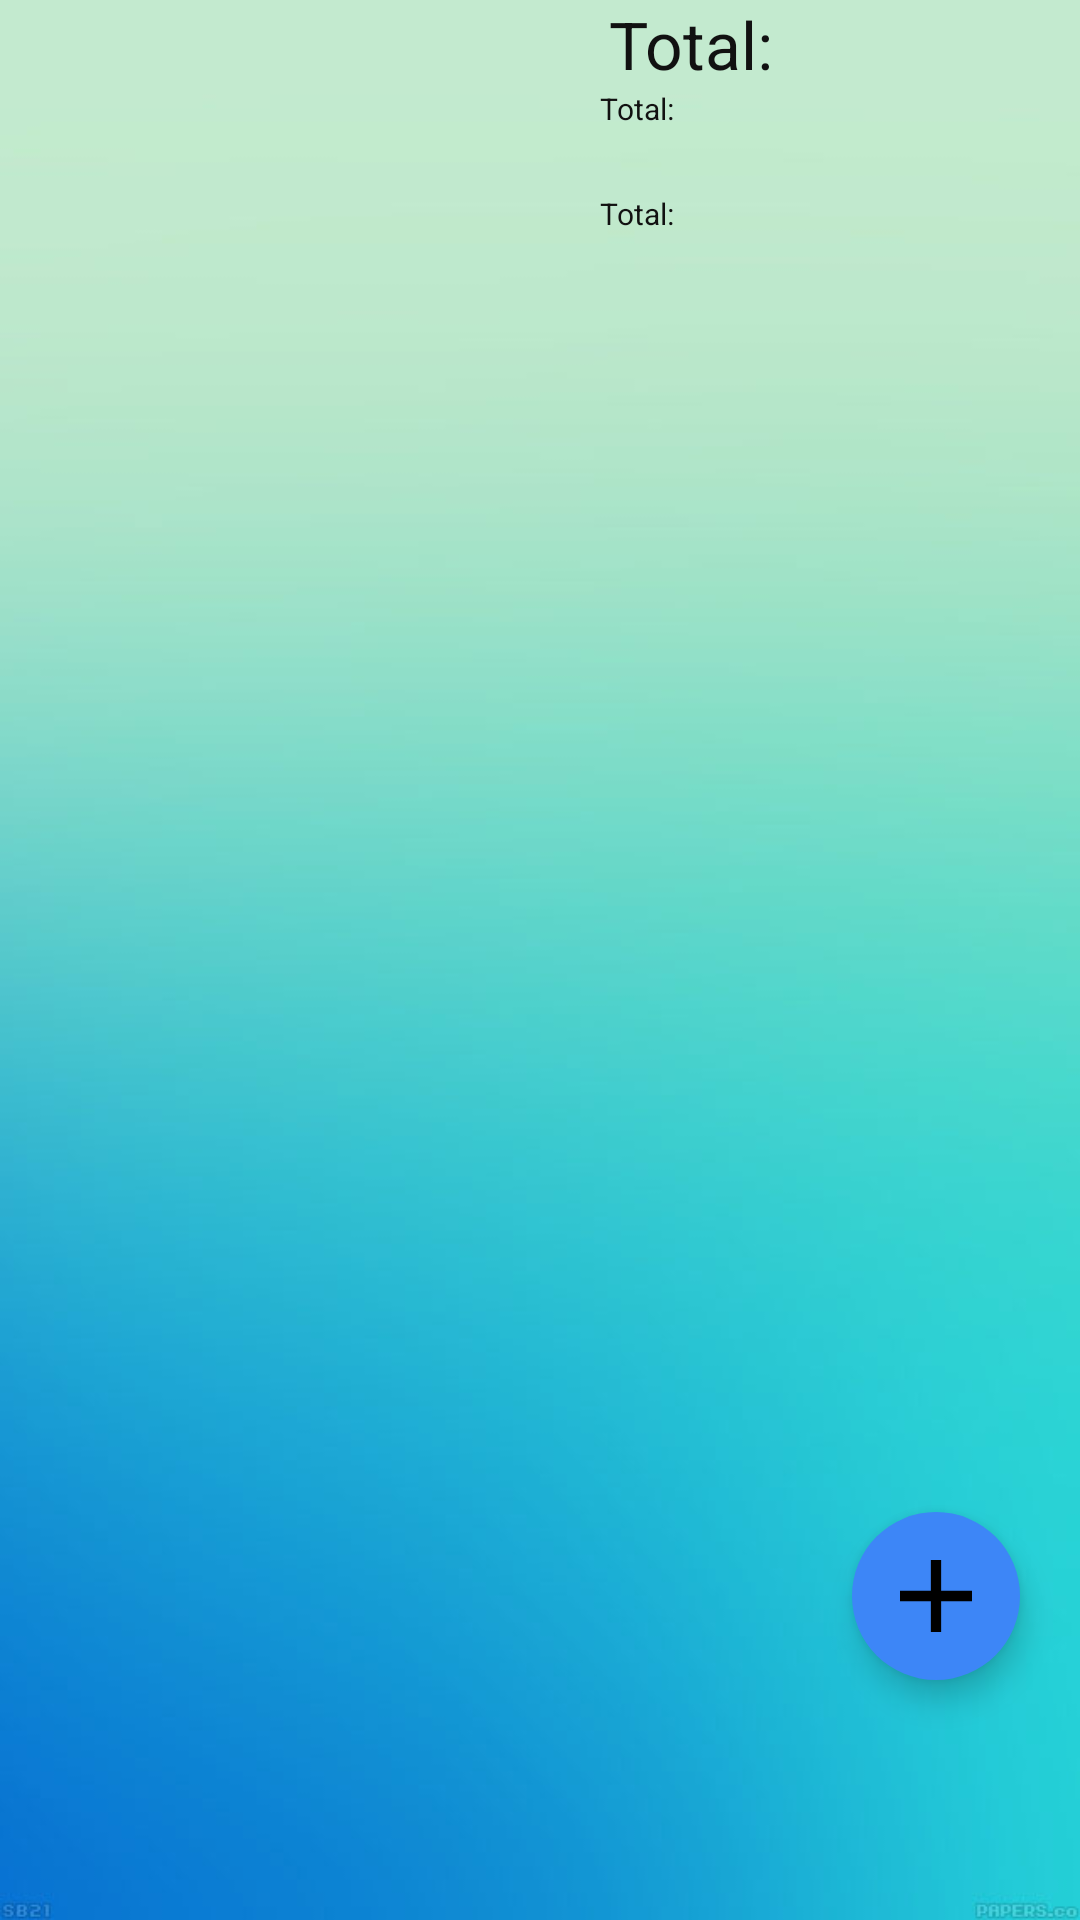

Write the Android layout XML for this screen, with the resource values it uses.
<!-- AndroidManifest.xml: application theme AppTheme -->
<!-- res/layout/dashboard_fragment.xml -->
<?xml version="1.0" encoding="utf-8"?>

<androidx.coordinatorlayout.widget.CoordinatorLayout xmlns:android="http://schemas.android.com/apk/res/android"
    xmlns:tools="http://schemas.android.com/tools"
    android:layout_width="match_parent"
    android:layout_height="match_parent"
    xmlns:app="http://schemas.android.com/apk/res-auto"
    tools:context="com.example.cmoproject.Dashboard.Dashboard"
    android:orientation="horizontal"
    android:background="@drawable/background">

    <RelativeLayout
        android:layout_width="match_parent"
        android:layout_height="match_parent"
        android:layout_marginRight="200dp"
        android:layout_marginTop="30dp"
        >
        <androidx.recyclerview.widget.RecyclerView
            android:layout_width="match_parent"
            android:layout_height="match_parent"
            android:id="@+id/list_recyclerview">


        </androidx.recyclerview.widget.RecyclerView>




    </RelativeLayout>

    <RelativeLayout
        android:layout_width="match_parent"
        android:layout_height="match_parent"
        android:layout_marginLeft="200dp"
        >
        <TextView
            android:id="@+id/total"
            android:layout_width="match_parent"
            android:layout_height="wrap_content"
            android:paddingLeft="3dp"
            android:text="Total:"
            android:textColor="#111111"
            android:textSize="22dp" />
        <TextView
            android:id="@+id/transexpenses"
            android:layout_width="match_parent"
            android:layout_height="wrap_content"
            android:layout_below="@id/total"
            android:text="Total:"
            android:textColor="#111111"
            android:textSize="10dp"
            />

        <TextView
            android:id="@+id/transreveneus"
            android:layout_width="match_parent"
            android:layout_height="wrap_content"
            android:layout_below="@id/total"
            android:layout_marginTop="35dp"
            android:text="Total:"
            android:textColor="#111111"

            android:textSize="10dp" />
    </RelativeLayout>

    <com.google.android.material.floatingactionbutton.FloatingActionButton
        android:id="@+id/floating_action_button"
        android:layout_width="wrap_content"
        android:layout_height="wrap_content"
        android:layout_marginBottom="80dp"
        android:layout_marginRight="20dp"
        android:layout_gravity="bottom|right"
        android:src="@drawable/ic_add_plus_button"
        app:borderWidth="0dp"
        app:backgroundTint="@color/colorPrimaryDark"
        />

</androidx.coordinatorlayout.widget.CoordinatorLayout>
<!-- resources referenced by this layout -->
<resources>
  <color name="colorPrimaryDark">#3D86F7</color>
  <!-- drawable background: jpg bitmap (drawable, 26761 bytes) -->
  <!-- drawable ic_add_plus_button (drawable) -->
  <vector xmlns:android="http://schemas.android.com/apk/res/android"
      android:width="357dp"
      android:height="357dp"
      android:viewportWidth="357"
      android:viewportHeight="357">
    <path
        android:fillColor="#FF000000"
        android:pathData="M357,204H204v153h-51V204H0v-51h153V0h51v153h153V204z"/>
  </vector>
  <style name="AppTheme" parent="Theme.AppCompat.Light.NoActionBar">
          
  
      </style>
</resources>
